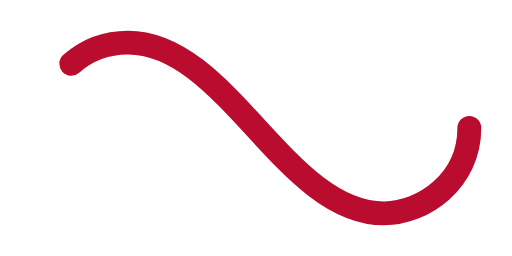
t = 0.00 s
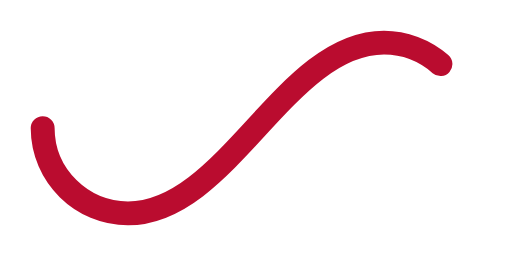
t = 0.55 s
t = 1.10 s: frame unchanged from t = 0.00 s, image omitted
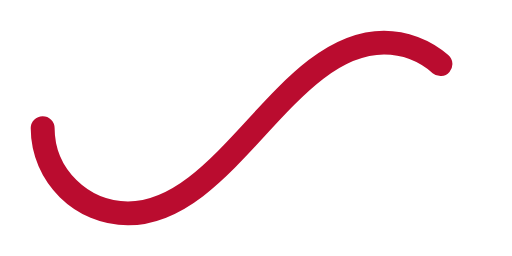
t = 1.65 s

The animated SVG that drew these frames (rendered in a browser with its animation timeline set to each time). Animation: 1 SMIL element (animate=1); one cycle of 2.20 s, repeats indefinitely.

﻿<svg xmlns='http://www.w3.org/2000/svg' viewBox='0 0 300 150'><path fill='none' stroke='#BA0C2F' stroke-width='14' stroke-linecap='round' stroke-dasharray='300 385' stroke-dashoffset='0' d='M275 75c0 31-27 50-50 50-58 0-92-100-150-100-28 0-50 22-50 50s23 50 50 50c58 0 92-100 150-100 24 0 50 19 50 50Z'><animate attributeName='stroke-dashoffset' calcMode='spline' dur='2.2' values='685;-685' keySplines='0 0 1 1' repeatCount='indefinite'></animate></path></svg>